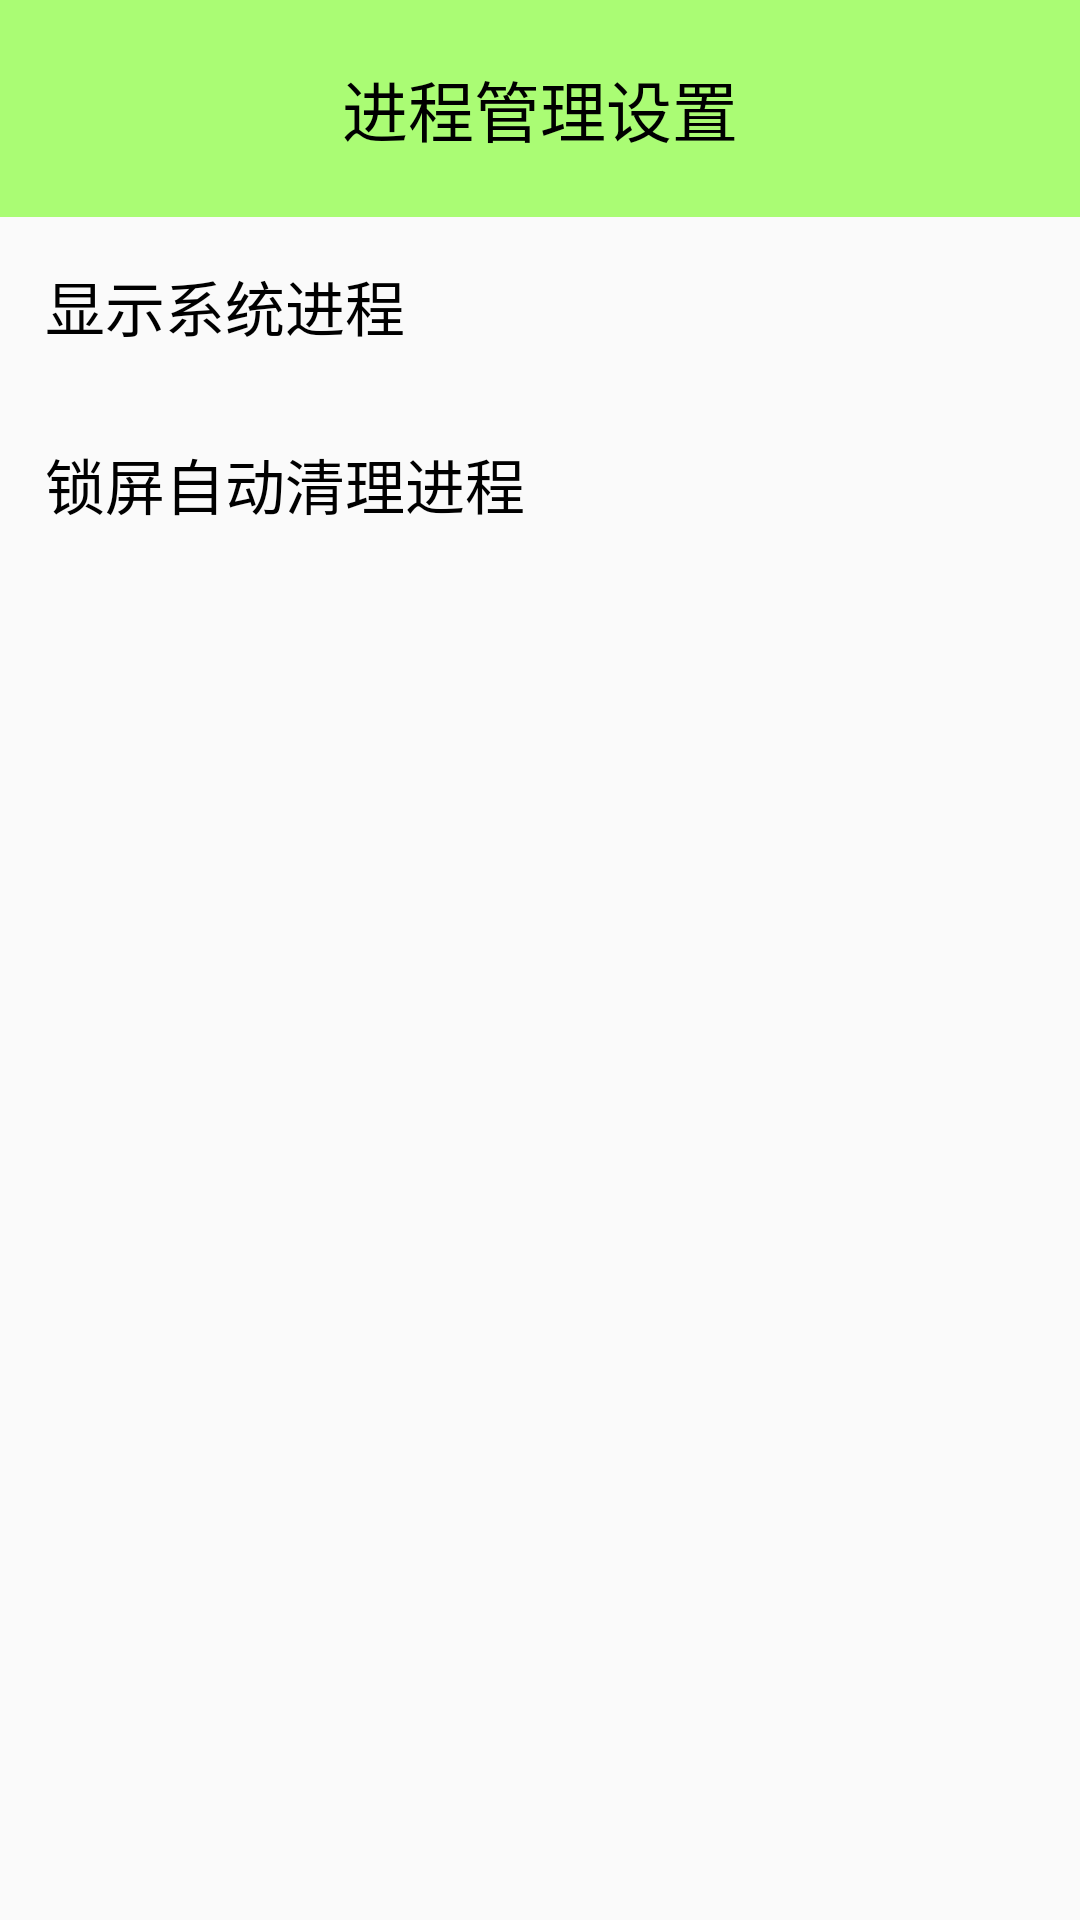

Write the Android layout XML for this screen, with the resource values it uses.
<!-- AndroidManifest.xml: application theme AppTheme -->
<!-- res/layout/activity_task_manager_setting.xml -->
<?xml version="1.0" encoding="utf-8"?>
<LinearLayout xmlns:android="http://schemas.android.com/apk/res/android"
    android:layout_width="match_parent"
    android:layout_height="match_parent"
    android:orientation="vertical">

    <TextView
        style="@style/TitleStyle"
        android:text="进程管理设置" />


    <CheckBox
        android:id="@+id/cb_status"
        android:layout_width="match_parent"
        android:layout_height="wrap_content"
        android:padding="15dp"
        android:text="显示系统进程"
        android:textColor="@color/black"
        android:button="@drawable/btn_check"
        android:textSize="20sp" />

    <CheckBox
        android:id="@+id/cb_status_kill_process"
        android:layout_width="match_parent"
        android:layout_height="wrap_content"
        android:button="@drawable/btn_check"
        android:padding="15dp"
        android:text="锁屏自动清理进程"
        android:textColor="@color/black"
        android:textSize="20sp" />

</LinearLayout>
<!-- resources referenced by this layout -->
<resources>
  <color name="black">#000000</color>
  <!-- drawable btn_check (drawable) -->
  <?xml version="1.0" encoding="utf-8"?>
  <selector xmlns:android="http://schemas.android.com/apk/res/android">
  
      
          
      <item android:state_checked="true" 
          
            android:drawable="@mipmap/btn_check_on" />
      <item android:state_checked="false" 
           
            android:drawable="@mipmap/btn_check_off" />
  
  
  </selector>
  <style name="TitleStyle">
          <item name="android:layout_width">match_parent</item>
          <item name="android:layout_height">wrap_content</item>
          <item name="android:background">#8866ff00</item>
          <item name="android:gravity">center</item>
          <item name="android:textColor">@color/black</item>
          <item name="android:textSize">22sp</item>
          <item name="android:padding">20dp</item>
      </style>
  <style name="AppTheme" parent="Theme.AppCompat.Light.DarkActionBar">
          
          <item name="android:windowNoTitle">true</item>
      </style>
</resources>
